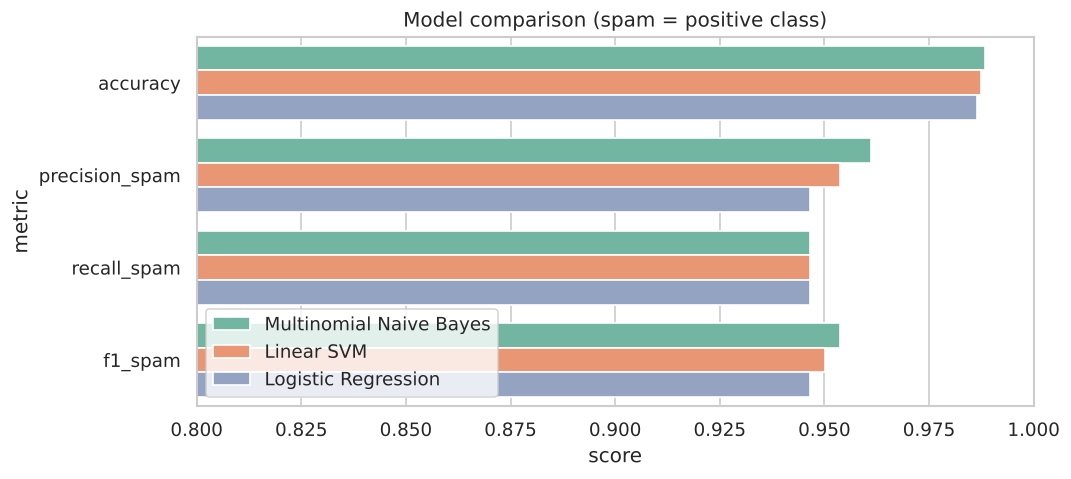

The table this chart was drawn from, first rows:
model, accuracy, precision_spam, recall_spam, f1_spam
Multinomial Naive Bayes, 0.9884, 0.9612, 0.9466, 0.9538
Linear SVM, 0.9874, 0.9538, 0.9466, 0.9502
Logistic Regression, 0.9865, 0.9466, 0.9466, 0.9466
